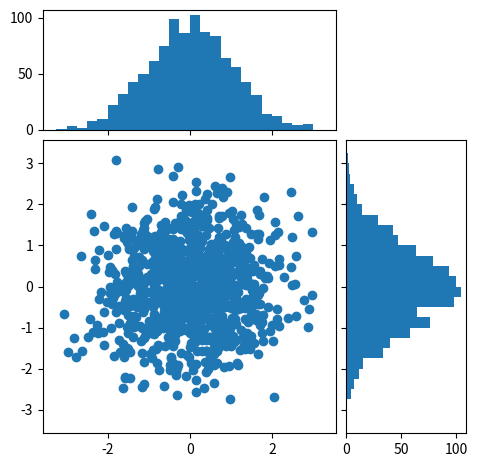

Reproduce this figure in Python.
import numpy as np
import matplotlib.pyplot as plt
from mpl_toolkits.axes_grid1 import make_axes_locatable

# the random data
x = np.random.randn(1000)
y = np.random.randn(1000)


fig, axScatter = plt.subplots(figsize=(5.5, 5.5))

# the scatter plot:
axScatter.scatter(x, y)
axScatter.set_aspect(1.)

# create new axes on the right and on the top of the current axes
# The first argument of the new_vertical(new_horizontal) method is
# the height (width) of the axes to be created in inches.
divider = make_axes_locatable(axScatter)
axHistx = divider.append_axes("top", 1.2, pad=0.1, sharex=axScatter)
axHisty = divider.append_axes("right", 1.2, pad=0.1, sharey=axScatter)

# make some labels invisible
plt.setp(axHistx.get_xticklabels() + axHisty.get_yticklabels(),
         visible=False)

# now determine nice limits by hand:
binwidth = 0.25
xymax = np.max([np.max(np.fabs(x)), np.max(np.fabs(y))])
lim = (int(xymax/binwidth) + 1)*binwidth

bins = np.arange(-lim, lim + binwidth, binwidth)
axHistx.hist(x, bins=bins)
axHisty.hist(y, bins=bins, orientation='horizontal')

# the xaxis of axHistx and yaxis of axHisty are shared with axScatter,
# thus there is no need to manually adjust the xlim and ylim of these
# axis.

#axHistx.axis["bottom"].major_ticklabels.set_visible(False)
for tl in axHistx.get_xticklabels():
    tl.set_visible(False)
axHistx.set_yticks([0, 50, 100])

#axHisty.axis["left"].major_ticklabels.set_visible(False)
for tl in axHisty.get_yticklabels():
    tl.set_visible(False)
axHisty.set_xticks([0, 50, 100])

plt.draw()
plt.show()